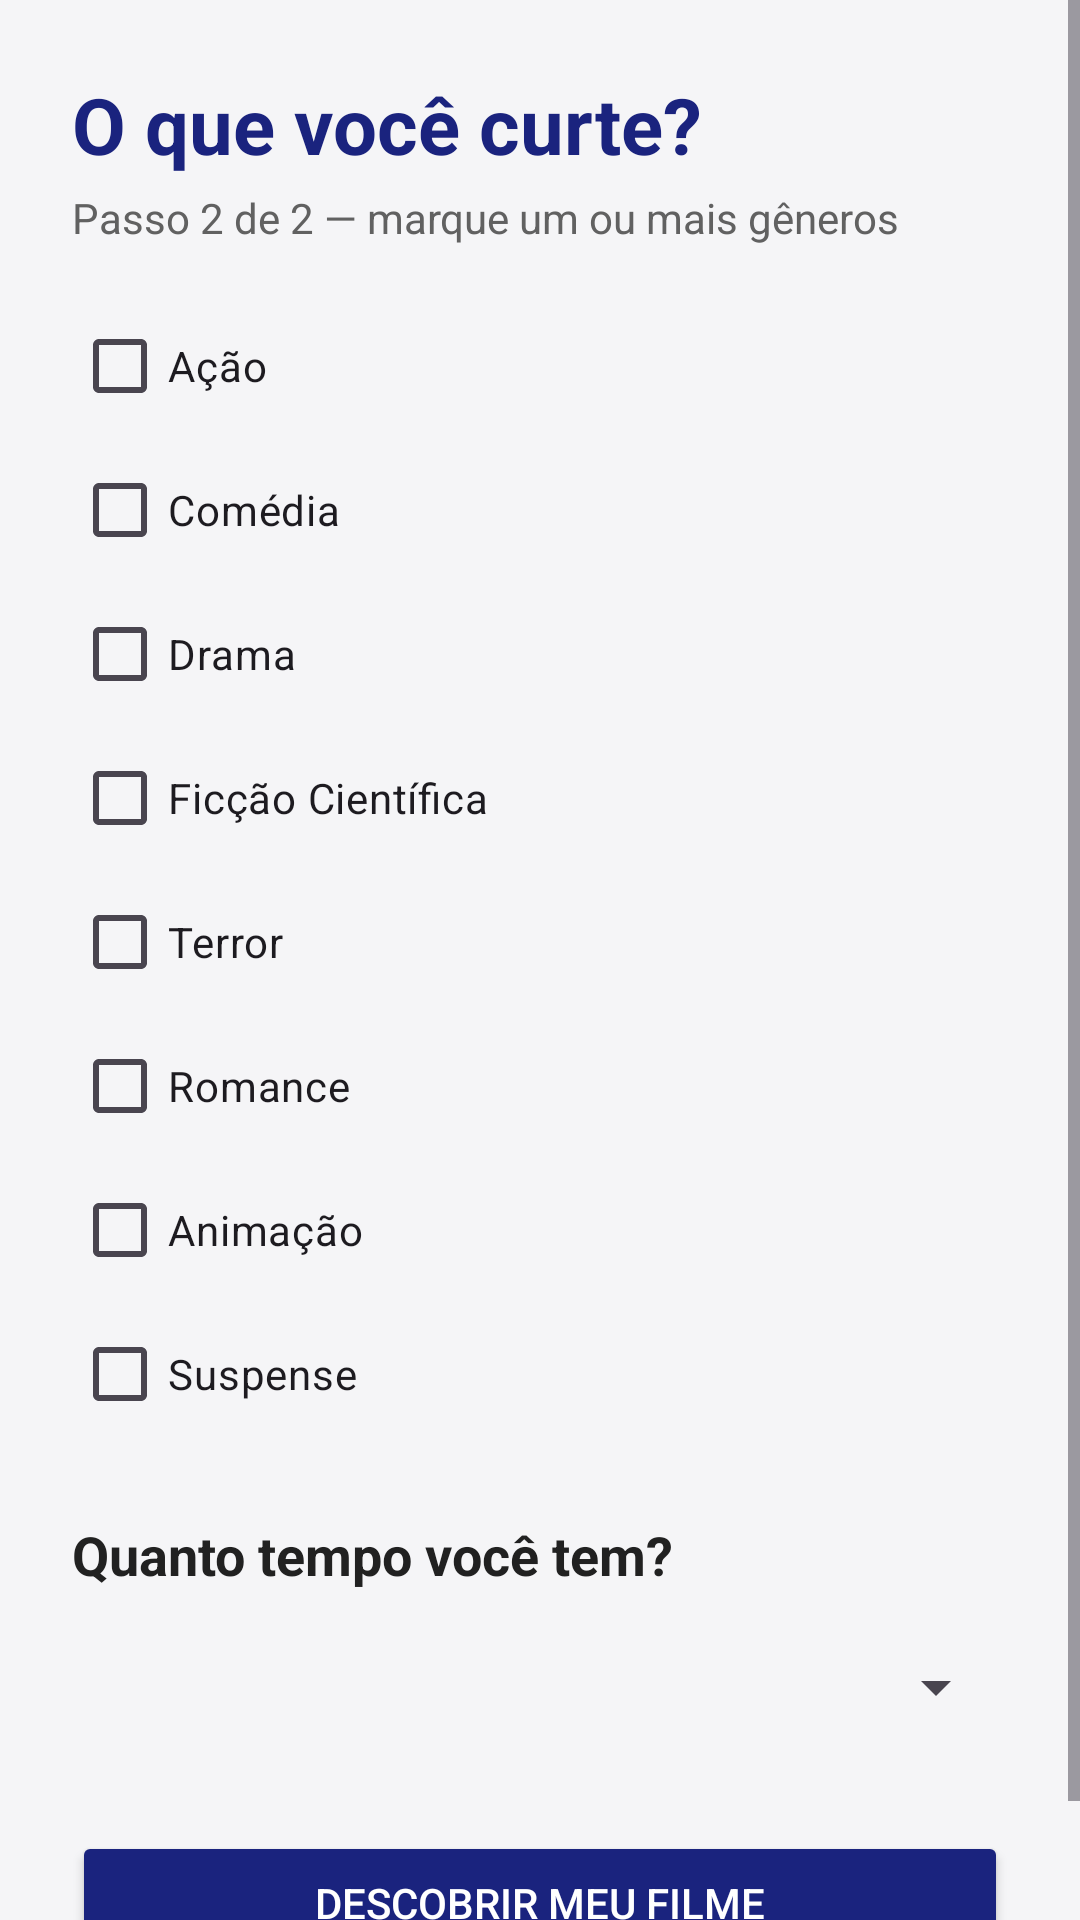

The Android layout XML behind this screen, and the referenced resources:
<!-- AndroidManifest.xml: application theme Theme.AP2_DesenvolvimentoWeb -->
<!-- res/layout/activity_generos.xml -->
<?xml version="1.0" encoding="utf-8"?>
<ScrollView xmlns:android="http://schemas.android.com/apk/res/android"
    android:layout_width="match_parent"
    android:layout_height="match_parent"
    android:background="@color/cine_bg"
    android:fitsSystemWindows="true">

    <LinearLayout
        android:layout_width="match_parent"
        android:layout_height="wrap_content"
        android:orientation="vertical"
        android:padding="24dp">

        <TextView
            android:layout_width="wrap_content"
            android:layout_height="wrap_content"
            android:text="O que você curte?"
            android:textColor="@color/cine_primary"
            android:textSize="26sp"
            android:textStyle="bold" />

        <TextView
            android:layout_width="wrap_content"
            android:layout_height="wrap_content"
            android:layout_marginTop="4dp"
            android:text="Passo 2 de 2 — marque um ou mais gêneros"
            android:textColor="@color/cine_muted" />

        <CheckBox
            android:id="@+id/cbAcao"
            android:layout_width="match_parent"
            android:layout_height="wrap_content"
            android:layout_marginTop="16dp"
            android:text="Ação" />

        <CheckBox
            android:id="@+id/cbComedia"
            android:layout_width="match_parent"
            android:layout_height="wrap_content"
            android:text="Comédia" />

        <CheckBox
            android:id="@+id/cbDrama"
            android:layout_width="match_parent"
            android:layout_height="wrap_content"
            android:text="Drama" />

        <CheckBox
            android:id="@+id/cbFiccao"
            android:layout_width="match_parent"
            android:layout_height="wrap_content"
            android:text="Ficção Científica" />

        <CheckBox
            android:id="@+id/cbTerror"
            android:layout_width="match_parent"
            android:layout_height="wrap_content"
            android:text="Terror" />

        <CheckBox
            android:id="@+id/cbRomance"
            android:layout_width="match_parent"
            android:layout_height="wrap_content"
            android:text="Romance" />

        <CheckBox
            android:id="@+id/cbAnimacao"
            android:layout_width="match_parent"
            android:layout_height="wrap_content"
            android:text="Animação" />

        <CheckBox
            android:id="@+id/cbSuspense"
            android:layout_width="match_parent"
            android:layout_height="wrap_content"
            android:text="Suspense" />

        <TextView
            android:layout_width="wrap_content"
            android:layout_height="wrap_content"
            android:layout_marginTop="24dp"
            android:text="Quanto tempo você tem?"
            android:textColor="@color/cine_text"
            android:textSize="18sp"
            android:textStyle="bold" />

        <Spinner
            android:id="@+id/spDuracao"
            android:layout_width="match_parent"
            android:layout_height="48dp"
            android:layout_marginTop="8dp" />

        <ProgressBar
            android:id="@+id/pbCarregando"
            android:layout_width="wrap_content"
            android:layout_height="wrap_content"
            android:layout_gravity="center_horizontal"
            android:layout_marginTop="16dp"
            android:visibility="gone" />

        <Button
            android:id="@+id/btnDescobrir"
            android:layout_width="match_parent"
            android:layout_height="wrap_content"
            android:layout_marginTop="24dp"
            android:backgroundTint="@color/cine_primary"
            android:text="Descobrir meu filme"
            android:textColor="@android:color/white" />

    </LinearLayout>
</ScrollView>
<!-- resources referenced by this layout -->
<resources>
  <color name="cine_bg">#F5F5F7</color>
  <color name="cine_muted">#616161</color>
  <color name="cine_primary">#1A237E</color>
  <color name="cine_text">#212121</color>
  <style name="Theme.AP2_DesenvolvimentoWeb" parent="Base.Theme.AP2_DesenvolvimentoWeb" />
  <style name="Base.Theme.AP2_DesenvolvimentoWeb" parent="Theme.Material3.DayNight.NoActionBar">
          
          
      </style>
</resources>
